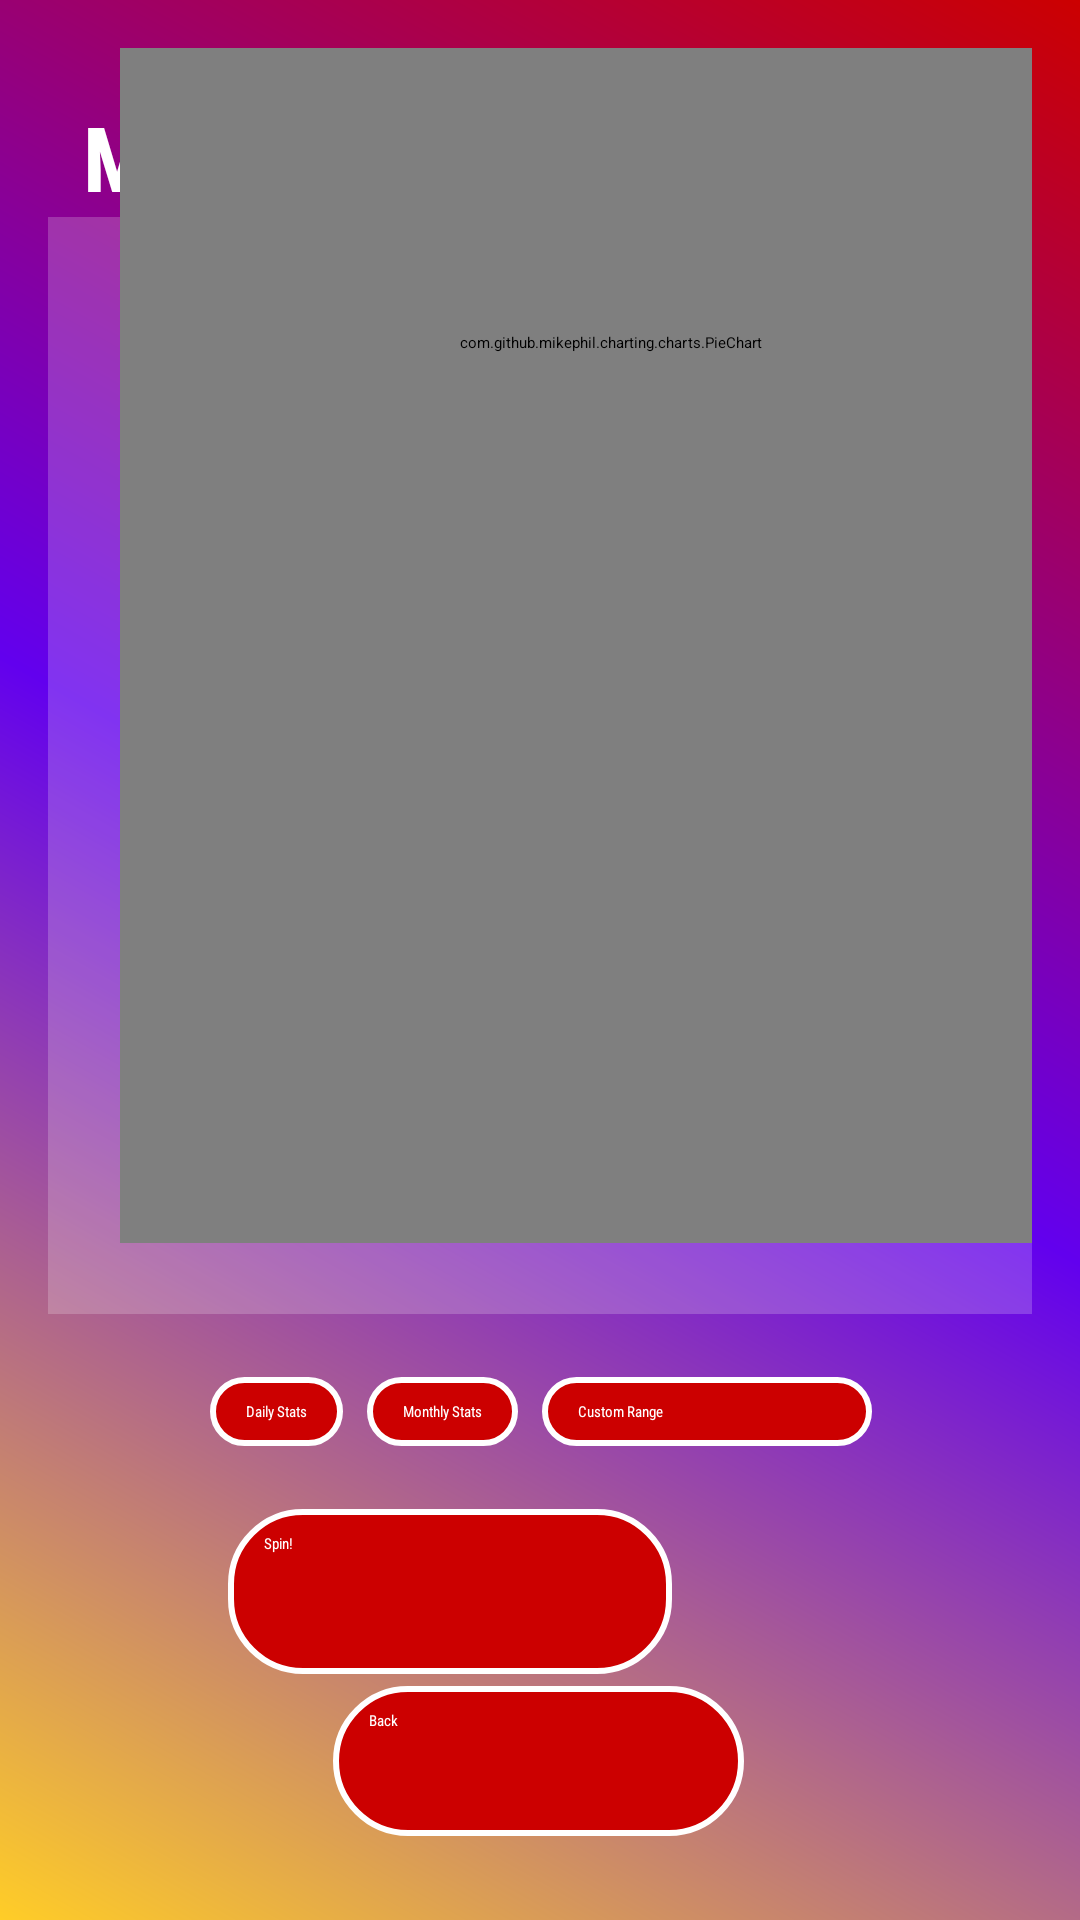

Android layout source for this screen:
<!-- AndroidManifest.xml: application theme Theme.ProjectApp -->
<!-- res/layout/activity_stats.xml -->
<?xml version="1.0" encoding="utf-8"?>
<androidx.constraintlayout.widget.ConstraintLayout
    xmlns:android="http://schemas.android.com/apk/res/android"
    xmlns:app="http://schemas.android.com/apk/res-auto"
    xmlns:tools="http://schemas.android.com/tools"
    android:id="@+id/stats_root"
    android:layout_width="match_parent"
    android:layout_height="match_parent"
    android:background="@drawable/stats_gradient_bg"
    android:padding="16dp">

    

    
    <TextView
        android:id="@+id/text_title"
        android:layout_width="wrap_content"
        android:layout_height="wrap_content"
        android:layout_marginTop="16dp"
        android:fontFamily="sans-serif-condensed"
        android:gravity="center"
        android:text="Mood Tracker: Statistics."
        android:textColor="@android:color/white"
        android:textSize="30sp"
        android:textStyle="bold"
        app:layout_constraintEnd_toEndOf="parent"
        app:layout_constraintHorizontal_bias="0.493"
        app:layout_constraintStart_toStartOf="parent"
        app:layout_constraintTop_toTopOf="parent"
        tools:ignore="HardcodedText" />

    <View
        android:id="@+id/chart_background"
        android:layout_width="0dp"
        android:layout_height="0dp"
        android:background="@android:color/white"
        android:alpha="0.2"
        app:layout_constraintTop_toBottomOf="@id/text_title"
        app:layout_constraintBottom_toTopOf="@+id/button_container"
        app:layout_constraintStart_toStartOf="parent"
        app:layout_constraintEnd_toEndOf="parent" />

    

    
    <com.github.mikephil.charting.charts.PieChart
        android:id="@+id/pieChart"
        android:layout_width="327dp"
        android:layout_height="600dp"
        android:layout_margin="24dp"
        app:layout_constraintBottom_toTopOf="@+id/button_container"
        app:layout_constraintEnd_toEndOf="parent"
        app:layout_constraintHorizontal_bias="0.0"
        app:layout_constraintStart_toStartOf="parent"
        app:layout_constraintTop_toBottomOf="@id/text_title"
        app:layout_constraintVertical_bias="1.0"/>

    <LinearLayout
        android:id="@+id/button_container"
        android:layout_width="382dp"
        android:layout_height="65dp"
        android:gravity="center"
        android:orientation="horizontal"
        app:layout_constraintBottom_toTopOf="@+id/button_spin"
        app:layout_constraintEnd_toEndOf="parent"
        app:layout_constraintStart_toStartOf="parent">

        <Button
            android:id="@+id/button_daily"
            android:layout_width="wrap_content"
            android:layout_height="wrap_content"
            android:layout_marginEnd="8dp"
            android:background="@drawable/button_bg"
            android:backgroundTint="@null"
            android:fontFamily="sans-serif-condensed"
            android:text="Daily Stats"
            android:textColor="@android:color/white" />

        <Button
            android:id="@+id/button_monthly"
            android:layout_width="wrap_content"
            android:layout_height="wrap_content"
            android:layout_marginEnd="8dp"
            android:background="@drawable/button_bg"
            android:backgroundTint="@null"
            android:fontFamily="sans-serif-condensed"
            android:text="Monthly Stats"
            android:textColor="@android:color/white" />

        <Button
            android:id="@+id/button_custom_range"
            android:layout_width="110dp"
            android:layout_height="wrap_content"
            android:background="@drawable/button_bg"
            android:backgroundTint="@null"
            android:fontFamily="sans-serif-condensed"
            android:text="Custom Range"
            android:textColor="@android:color/white" />
    </LinearLayout>

    
    <Button
        android:id="@+id/button_spin"
        android:layout_width="148dp"
        android:layout_height="55dp"
        android:layout_marginEnd="120dp"
        android:layout_marginBottom="4dp"
        android:background="@drawable/button_bg"
        android:backgroundTint="@null"
        android:fontFamily="sans-serif-condensed"
        android:text="Spin!"
        android:textColor="@android:color/white"
        app:layout_constraintBottom_toTopOf="@+id/button_back"
        app:layout_constraintEnd_toEndOf="parent" />

    
    <Button
        android:id="@+id/button_back"
        android:layout_width="137dp"
        android:layout_height="50dp"
        android:layout_marginBottom="12dp"
        android:background="@drawable/button_bg"
        android:backgroundTint="@null"
        android:fontFamily="sans-serif-condensed"
        android:text="Back"
        android:textColor="@android:color/white"
        app:layout_constraintBottom_toBottomOf="parent"
        app:layout_constraintEnd_toEndOf="parent"
        app:layout_constraintHorizontal_bias="0.498"
        app:layout_constraintStart_toStartOf="parent" />

    

</androidx.constraintlayout.widget.ConstraintLayout>
<!-- resources referenced by this layout -->
<resources>
  <!-- drawable button_bg (drawable) -->
  <?xml version="1.0" encoding="utf-8"?>
  <shape xmlns:android="http://schemas.android.com/apk/res/android"
      android:shape="rectangle">
  
      
      <solid android:color="@android:color/holo_red_dark" />
  
      
      <corners android:radius="24dp" />
  
      
      <stroke
          android:width="2dp"
          android:color="@android:color/white" />
  
      
      <padding
          android:left="12dp"
          android:top="8dp"
          android:right="12dp"
          android:bottom="8dp" />
  </shape>
  <!-- drawable stats_gradient_bg (drawable) -->
  <?xml version="1.0" encoding="utf-8"?>
  <shape xmlns:android="http://schemas.android.com/apk/res/android"
      android:shape="rectangle">
  
      
      <gradient
          android:startColor="@color/happiness"
          android:centerColor="@color/purple_200"
          android:endColor="@android:color/holo_red_dark"
          android:angle="45" />
  
      
      <corners android:radius="0dp" />
  </shape>
  <color name="happiness">#FFCD27</color>
  <color name="purple_200">#FF6200EE</color>
</resources>
